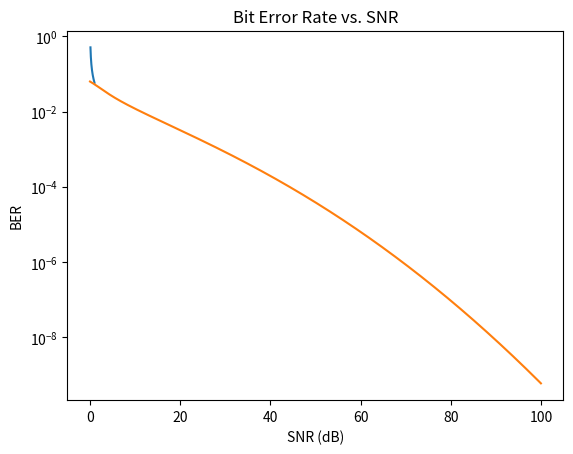

This chart was generated by the following Python code:
import numpy as np
from scipy.special import erfc
import matplotlib.pyplot as plt
from scipy.special import iv        # iv is the modified Bessel function of the first kind, # can be used to check against the simulation to determine correctness of the simulation.
                      

w0 = 0.0009688
sigma_pj = 2e-3
mu = 0.1e-3

def pdfIGauss(w0, sigmaPJ, mu):
    """
    Computes the probability density function (PDF) of the irradiance fluctuations 
    for free-space optical communications with nonzero boresight pointing errors.

    Parameters:
    w0      : Beam waist (spot size at the receiver)
    sigmaPJ : Pointing jitter standard deviation
    mu      : Mean offset of the pointing error

    Returns:
    pdf : The probability density function values
    hp  : The corresponding intensity fluctuation values (range from 0 to 1)
    """
    gamma = w0 / (2 * sigmaPJ)  # Compute gamma
    hp = np.linspace(0.1, 1, 1001)  # Define hp values from 0 to 1

    # Compute the argument for the modified Bessel function
    Z = (mu / sigmaPJ**2) * np.sqrt(-w0**2 * np.log(hp) / 2)

    # Compute the integral term using the modified Bessel function of the first kind (I0)
    I = np.exp(-mu**2 / (2 * sigmaPJ**2)) * iv(0, Z)

    # Compute the final PDF
    pdf = gamma**2 * hp**(gamma**2 - 1) * I

    return pdf, hp

def pdf2ber(pdf, u):
    pdf = np.asarray(pdf).flatten()
    u = np.asarray(u).flatten()
    
    du = np.mean(np.diff(u))
    SNR = np.linspace(0, 100, 1000)
    
    integr = pdf * erfc(SNR[:, None] * u / (2 * np.sqrt(2)))
    BER = 0.5 * np.sum(integr, axis=1) * du
    
    return BER, SNR

pdf, u = pdfIGauss(w0, sigma_pj, mu)
BER, SNR = pdf2ber(pdf, u)

# Plot the PDF
plt.plot(u, pdf)
plt.xlabel("Normalized Irradiance (h')")
plt.ylabel("PDF")
plt.title(f'PDF of Irradiance Fluctuations - static pointing error: {mu} [m]')
plt.grid(True)
plt.show()

# Plot the BER curve
plt.semilogy(SNR, BER)  # Log scale for BER
plt.xlabel("SNR (dB)")
plt.ylabel("BER")
plt.title("Bit Error Rate vs. SNR")
plt.grid()
plt.show()